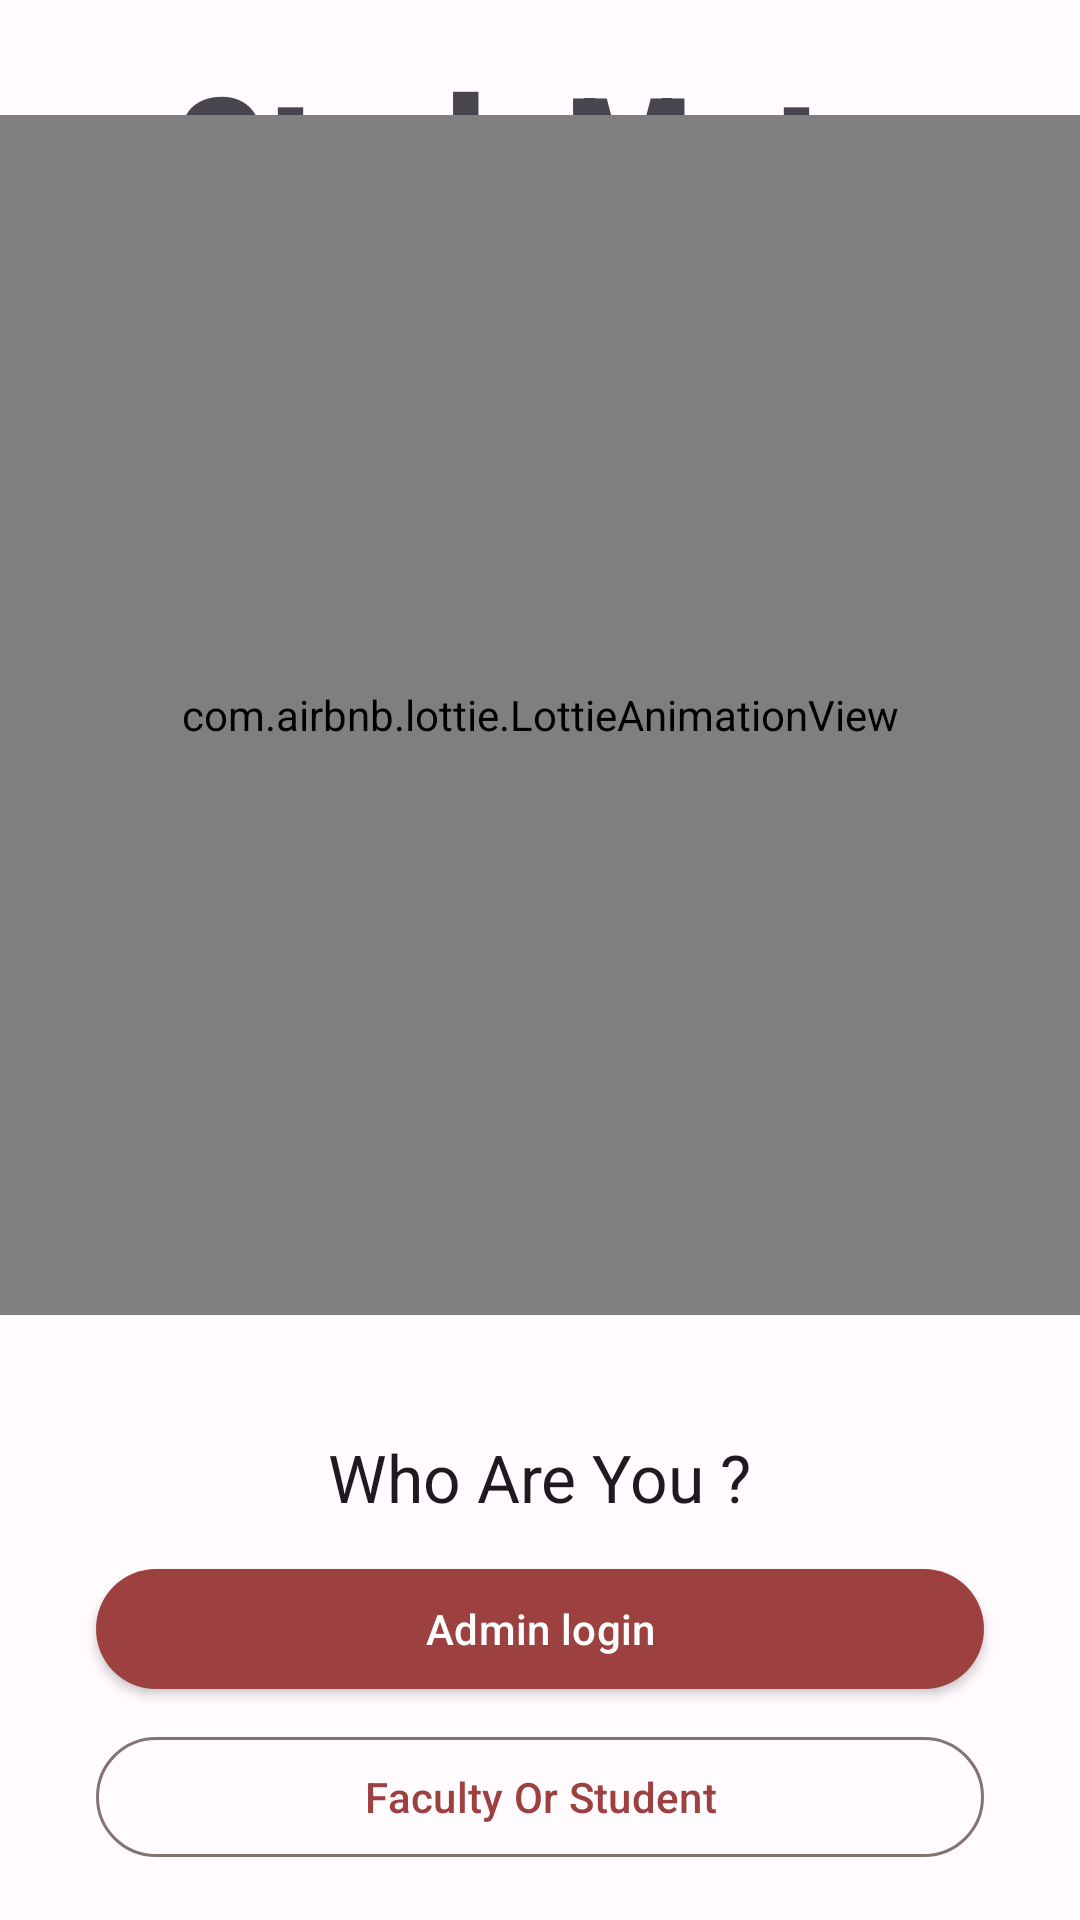

Write the Android layout XML for this screen, with the resource values it uses.
<!-- AndroidManifest.xml: application theme Theme.StudyMateAlpha -->
<!-- res/layout/activity_main.xml -->
<?xml version="1.0" encoding="utf-8"?>
<androidx.constraintlayout.widget.ConstraintLayout xmlns:android="http://schemas.android.com/apk/res/android"
    xmlns:app="http://schemas.android.com/apk/res-auto"
    xmlns:tools="http://schemas.android.com/tools"
    android:layout_width="match_parent"
    android:layout_height="match_parent"
    tools:context=".MainActivity">

    <com.google.android.material.textview.MaterialTextView
        android:layout_width="wrap_content"
        android:layout_height="wrap_content"
        android:text="@string/app_name"
        android:textAppearance="@style/TextAppearance.Material3.DisplayLarge"
        android:fontFamily="sans-serif-condensed-medium"
        android:textStyle="bold"
        app:layout_constraintBottom_toBottomOf="parent"
        app:layout_constraintEnd_toEndOf="parent"
        app:layout_constraintStart_toStartOf="parent"
        app:layout_constraintTop_toTopOf="parent"
        app:layout_constraintVertical_bias="0.023" />

    <com.airbnb.lottie.LottieAnimationView
        android:id="@+id/under_dev"
        android:layout_width="match_parent"
        android:layout_height="400dp"
        app:layout_constraintBottom_toTopOf="@+id/ll1"
        app:layout_constraintHorizontal_bias="0.0"
        app:layout_constraintLeft_toLeftOf="parent"
        app:layout_constraintRight_toRightOf="parent"
        app:layout_constraintTop_toTopOf="parent"
        app:layout_constraintVertical_bias="0.583"
        app:lottie_autoPlay="true"
        app:lottie_loop="true"
        app:lottie_speed="1.8"
        app:lottie_rawRes="@raw/home" />

    <LinearLayout
        android:id="@+id/ll1"
        android:layout_width="match_parent"
        android:layout_height="wrap_content"
        android:gravity="center"
        android:orientation="vertical"
        app:layout_constraintBottom_toBottomOf="parent"
        app:layout_constraintLeft_toLeftOf="parent"
        app:layout_constraintRight_toRightOf="parent">

        <com.google.android.material.textview.MaterialTextView
            android:layout_width="wrap_content"
            android:layout_height="wrap_content"
            android:layout_margin="12dp"
            android:text="@string/who_are_you"
            android:textAppearance="@style/TextAppearance.Material3.TitleLarge" />

        <com.google.android.material.button.MaterialButton
            android:id="@+id/btnAdmin"
            android:layout_width="match_parent"
            android:layout_height="wrap_content"
            android:layout_marginLeft="32dp"
            android:layout_marginRight="32dp"
            android:layout_marginBottom="8dp"
            android:stateListAnimator="@null"
            android:text="@string/admin_login"
            android:translationZ="2dp" />

        <com.google.android.material.button.MaterialButton
            android:id="@+id/btnOther"
            style="@style/Widget.Material3.Button.OutlinedButton"
            android:layout_width="match_parent"
            android:layout_height="wrap_content"
            android:layout_marginLeft="32dp"
            android:layout_marginRight="32dp"
            android:layout_marginBottom="17dp"
            android:text="@string/faculty_or_student" />

    </LinearLayout>

</androidx.constraintlayout.widget.ConstraintLayout>
<!-- resources referenced by this layout -->
<resources>
  <string name="admin_login">Admin login</string>
  <string name="app_name">StudyMate</string>
  <string name="faculty_or_student">Faculty Or Student</string>
  <string name="who_are_you">Who Are You ?</string>
  <style name="Theme.StudyMateAlpha" parent="Base.Theme.StudyMateAlpha" />
  <color name="md_theme_light_primary">#9C4140</color>
  <color name="md_theme_light_onPrimary">#FFFFFF</color>
  <color name="md_theme_light_primaryContainer">#FFDAD8</color>
  <color name="md_theme_light_onPrimaryContainer">#410006</color>
  <color name="md_theme_light_secondary">#775654</color>
  <color name="md_theme_light_onSecondary">#FFFFFF</color>
  <color name="md_theme_light_secondaryContainer">#FFDAD8</color>
  <color name="md_theme_light_onSecondaryContainer">#2C1514</color>
  <color name="md_theme_light_tertiary">#735A2E</color>
  <color name="md_theme_light_onTertiary">#FFFFFF</color>
  <color name="md_theme_light_tertiaryContainer">#FFDEA9</color>
  <color name="md_theme_light_onTertiaryContainer">#271900</color>
  <color name="md_theme_light_error">#BA1A1A</color>
  <color name="md_theme_light_errorContainer">#FFDAD6</color>
  <color name="md_theme_light_onError">#FFFFFF</color>
  <color name="md_theme_light_onErrorContainer">#410002</color>
  <color name="md_theme_light_background">#FFFBFF</color>
  <color name="md_theme_light_onBackground">#201A1A</color>
  <color name="md_theme_light_surface">#FFFBFF</color>
  <color name="md_theme_light_onSurface">#201A1A</color>
  <color name="md_theme_light_surfaceVariant">#F4DDDC</color>
  <color name="md_theme_light_onSurfaceVariant">#534342</color>
  <color name="md_theme_light_outline">#857372</color>
  <color name="md_theme_light_inverseOnSurface">#FBEEEC</color>
  <color name="md_theme_light_inverseSurface">#362F2E</color>
  <color name="md_theme_light_inversePrimary">#FFB3AF</color>
</resources>
